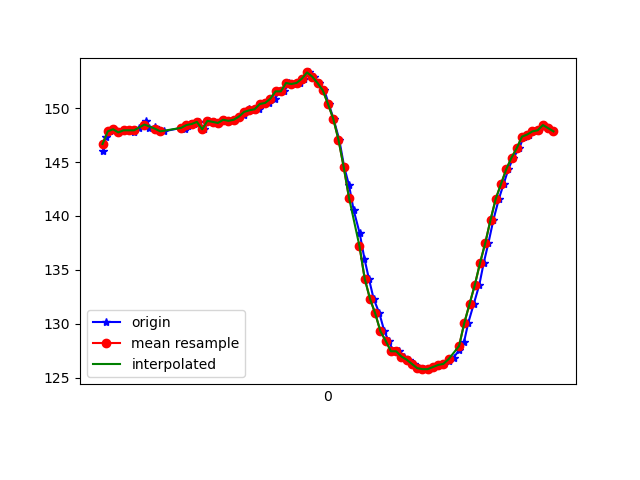

The data file committed next to this chart (first rows):
1617668595943, 364232640589965, 145.9961, -267.77344, -50.585938
1617668595952, 364232655759053, 147.4, -268.4, -53.61
1617668595969, 364232674773826, 147.9, -268.7, -54
1617668595984, 364232693880162, 148, -268.6, -54.39
1617668596003, 364232712894934, 147.8, -268.7, -54
1617668596021, 364232731970749, 147.9, -268.6, -54.1
1617668596041, 364232750985522, 147.9, -268.3, -53.71
1617668596060, 364232770244464, 147.8, -268, -54.39
1617668596078, 364232788923502, 148.1, -267.7, -53.42
1617668596105, 364232809128605, 148.8, -268.3, -53.42
1617668596118, 364232827197217, 148.1, -268.6, -53.32
1617668596140, 364232846242511, 148.2, -268.5, -54.3
1617668596156, 364232865440411, 147.9, -268.1, -53.42
1617668596174, 364232884485705, 147.9, -268.2, -54.1
1617668596254, 364232903592041, 148.2, -268, -54.39
1617668596256, 364232922576292, 148, -268.7, -53.71
1617668596257, 364232941621586, 148.2, -268.1, -53.71
1617668596266, 364232961124699, 148.3, -268.4, -54.1
1617668596274, 364232980169992, 148.5, -268.2, -54.1
1617668596289, 364232999123722, 148.5, -268.8, -54.88
1617668596309, 364233018138494, 148.7, -267.9, -54.3
1617668596327, 364233037214309, 148, -268, -53.81
1617668596346, 364233056259603, 148.8, -268, -53.61
1617668596365, 364233075365939, 148.7, -267.2, -53.61
1617668596384, 364233094380711, 148.6, -267.4, -53.03
1617668596405, 364233113395484, 148.9, -267.7, -52.93
1617668596422, 364233132471299, 148.8, -267.4, -52.73
1617668596445, 364233151486071, 148.9, -267.6, -53.03
1617668596460, 364233170714492, 149.2, -267, -53.32
1617668596480, 364233189576658, 149.4, -267.1, -52.64
1617668596499, 364233209110293, 149.9, -266.4, -53.61
1617668596517, 364233227789331, 149.8, -267.1, -53.12
1617668596537, 364233246834624, 149.9, -266.2, -53.61
1617668596556, 364233265910439, 150.4, -266.2, -53.61
1617668596575, 364233284864169, 150.5, -265.7, -53.71
1617668596597, 364233303878941, 150.9, -265.2, -53.61
1617668596616, 364233322924235, 151.6, -265, -53.61
1617668596633, 364233342000050, 151.6, -264.3, -53.32
1617668596651, 364233361045343, 152.3, -264.6, -53.12
1617668596669, 364233380060116, 152.2, -264.3, -53.61
1617668596692, 364233399135931, 152.3, -264.4, -54.49
1617668596710, 364233418150703, 152.7, -264.7, -55.37
1617668596728, 364233437165475, 153.3, -264.1, -54.39
1617668596745, 364233456210769, 152.9, -264.6, -54.79
1617668596766, 364233475164498, 152.3, -265.2, -54.39
1617668596786, 364233494148749, 151.7, -265.7, -54.3
1617668596803, 364233513194043, 150.4, -267.3, -53.42
1617668596821, 364233532208815, 149, -268.1, -52.34
1617668596843, 364233551254109, 147.1, -268.6, -51.17
1617668596862, 364233570329924, 144.5, -270, -50.2
1617668596880, 364233589405739, 142.9, -271.4, -48.54
1617668596898, 364233608420511, 140.5, -272.9, -47.17
1617668596921, 364233627404762, 138.4, -275.0, -44.04
1617668596939, 364233646419534, 136, -276.2, -42.58
1617668596956, 364233665586913, 134.2, -277.9, -39.55
1617668596974, 364233684601686, 132.3, -280.4, -37.3
1617668596996, 364233703555415, 131, -281.5, -33.98
1617668597015, 364233722631230, 129.3, -282.5, -31.54
1617668597031, 364233741646003, 128.4, -283.8, -29
1617668597050, 364233760630254, 127.4, -285.2, -25.98
1617668597070, 364233779706068, 127.4, -286.3, -25.2
... 31 more rows
